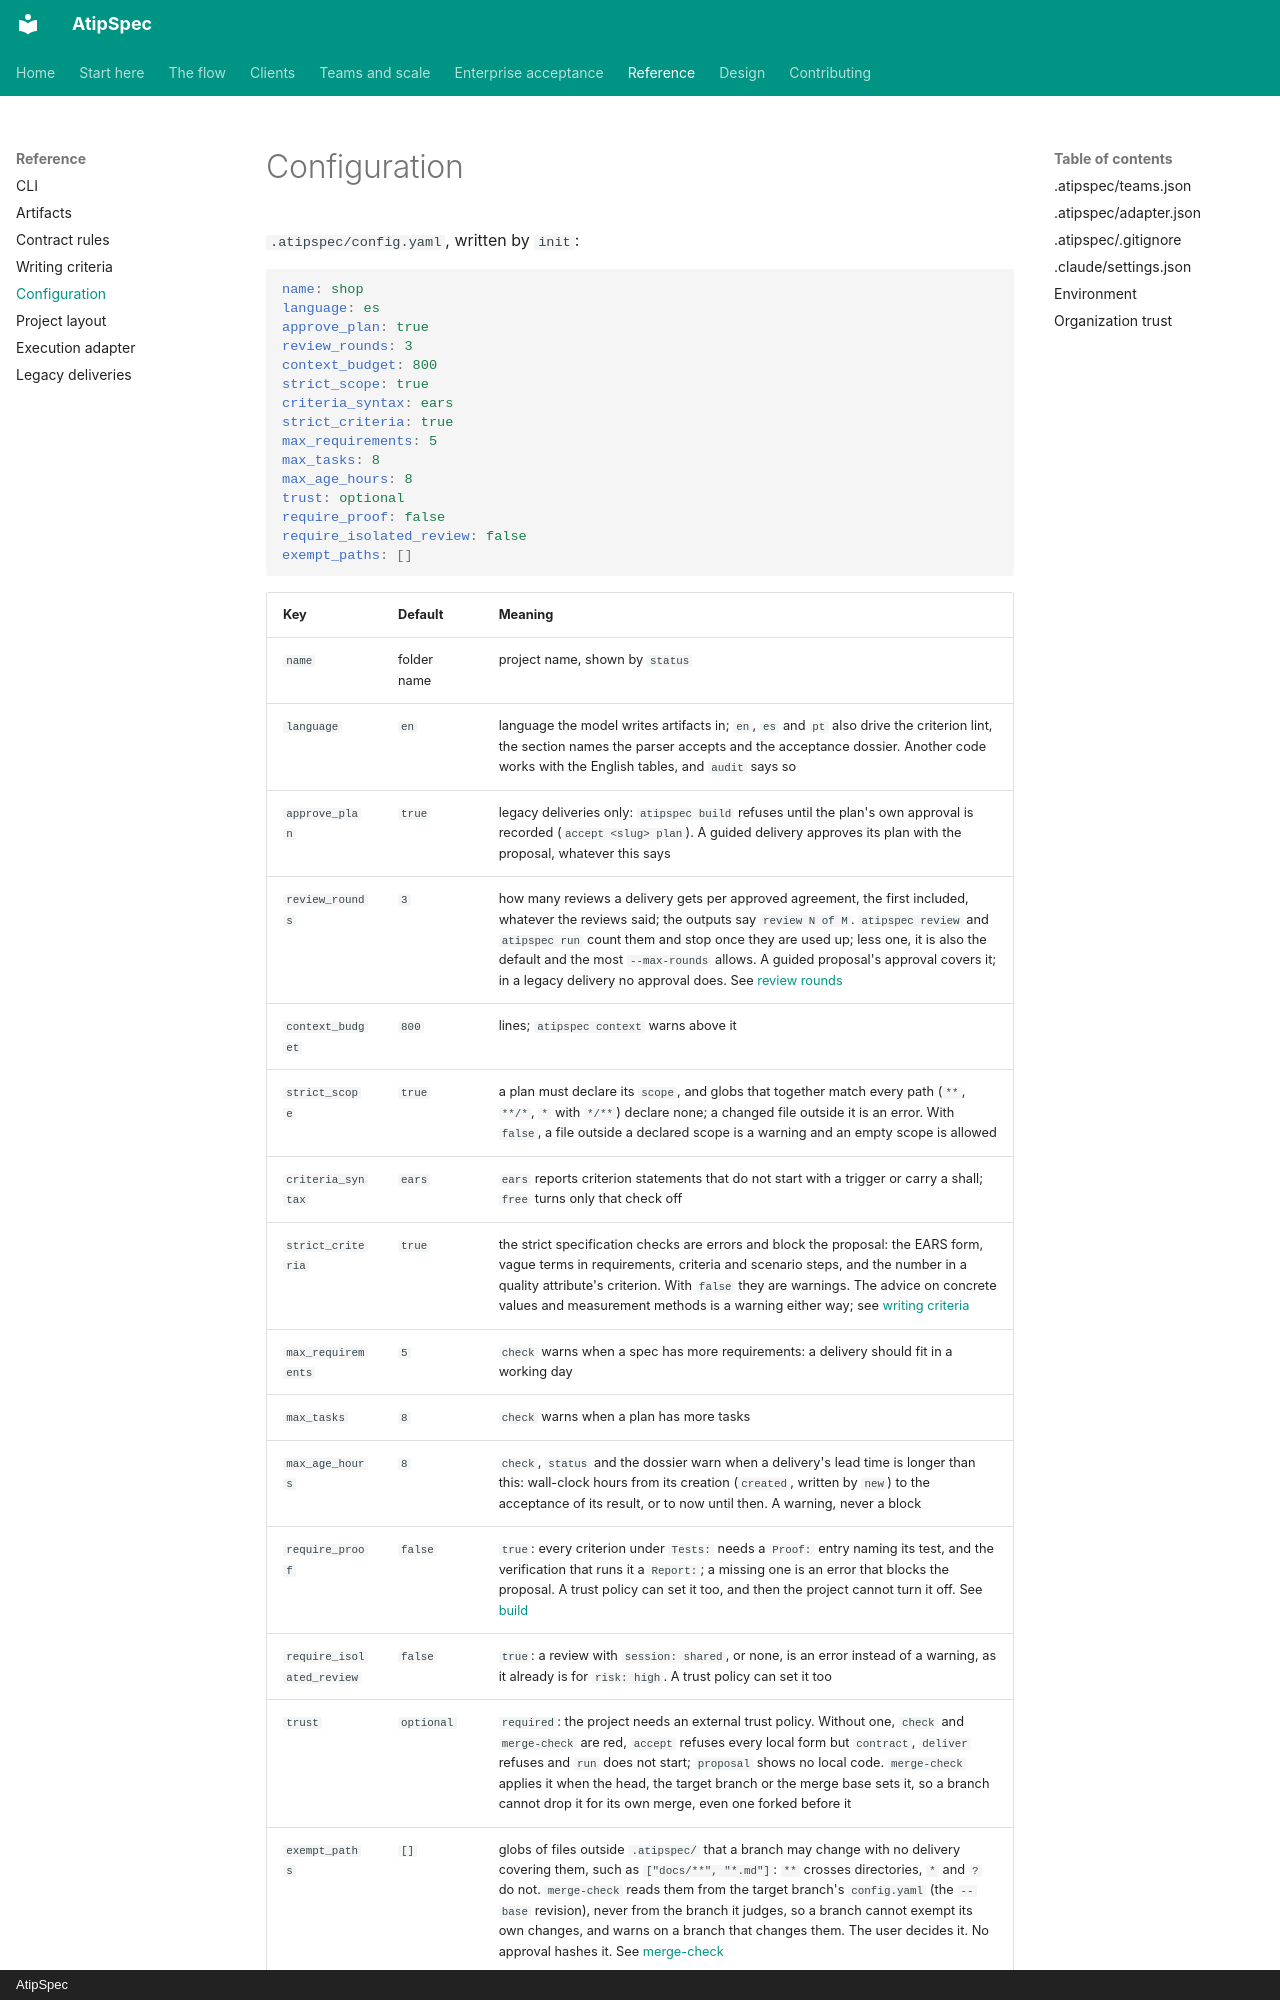

repository: mpita/atipspec · page: reference/configuration/index.html · generator: mkdocs · copyright: AtipSpec

# Configuration

`.atipspec/config.yaml`, written by `init`:

```yaml
name: shop
language: es
approve_plan: true
review_rounds: 3
context_budget: 800
strict_scope: true
criteria_syntax: ears
strict_criteria: true
max_requirements: 5
max_tasks: 8
max_age_hours: 8
trust: optional
require_proof: false
require_isolated_review: false
exempt_paths: []
```
